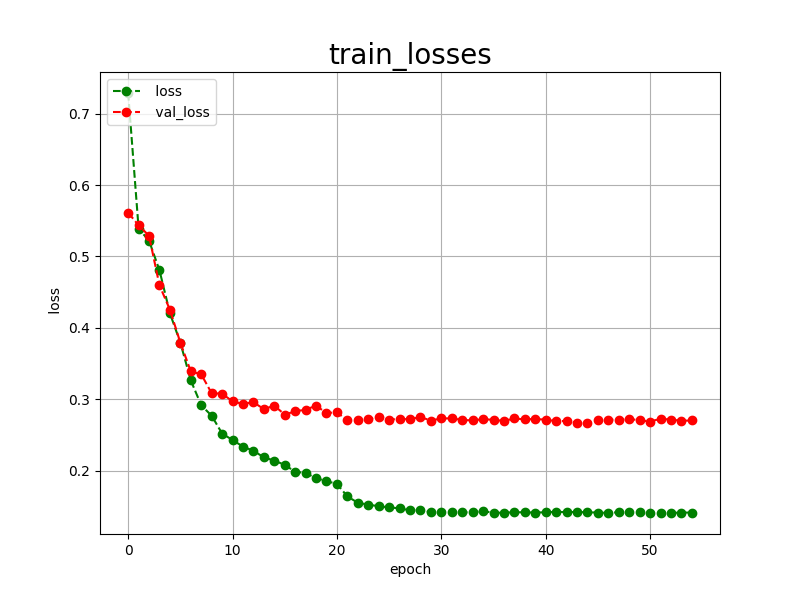

The table this chart was drawn from, first rows:
epoch, loss, val_loss
0, 0.7289, 0.5612
1, 0.5389, 0.5436
2, 0.5220, 0.5288
3, 0.4804, 0.4594
4, 0.4203, 0.4253
5, 0.3791, 0.3791
6, 0.3263, 0.3389
7, 0.2915, 0.3348
8, 0.2768, 0.3083
9, 0.2519, 0.3078
10, 0.2428, 0.2969
11, 0.2336, 0.2933
12, 0.2277, 0.2958
13, 0.2186, 0.2861
14, 0.2139, 0.2910
15, 0.2081, 0.2784
16, 0.1983, 0.2831
17, 0.1968, 0.2853
18, 0.1892, 0.2909
19, 0.1854, 0.2806
20, 0.1812, 0.2817
21, 0.1639, 0.2703
22, 0.1549, 0.2715
23, 0.1523, 0.2721
24, 0.1501, 0.2750
25, 0.1484, 0.2715
26, 0.1472, 0.2724
27, 0.1443, 0.2720
28, 0.1446, 0.2750
29, 0.1418, 0.2701
30, 0.1426, 0.2731
31, 0.1422, 0.2731
32, 0.1415, 0.2710
33, 0.1417, 0.2702
34, 0.1430, 0.2721
35, 0.1411, 0.2711
36, 0.1409, 0.2695
37, 0.1417, 0.2731
38, 0.1415, 0.2716
39, 0.1412, 0.2725
40, 0.1416, 0.2712
41, 0.1423, 0.2694
42, 0.1418, 0.2695
43, 0.1421, 0.2670
44, 0.1415, 0.2665
45, 0.1413, 0.2702
46, 0.1407, 0.2715
47, 0.1417, 0.2710
48, 0.1419, 0.2722
49, 0.1417, 0.2706
50, 0.1406, 0.2687
51, 0.1410, 0.2726
52, 0.1407, 0.2714
53, 0.1412, 0.2698
54, 0.1412, 0.2702
